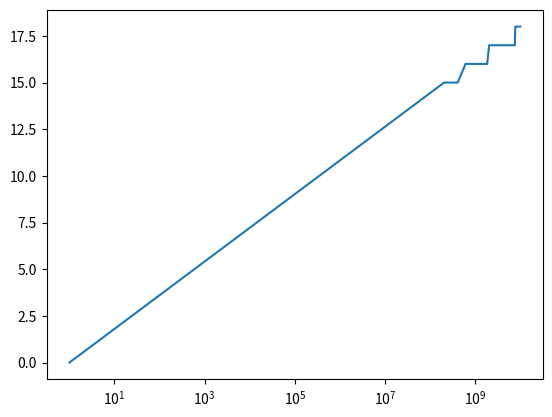

The matplotlib source for this figure:
# -*- coding: utf-8 -*-
"""
Created on Thu Sep 10 08:55:19 2020

[redacted]
@title: Exercise 2
"""

import numpy as np
import matplotlib.pyplot as plt

def x_1(x, a):
    return (x+a/x)/2

def error(x_new, x_old):
    return np.abs((x_new-x_old)/x_new)

# a
count = 0
a = 10
x = 5
while error(x_1(x, a), x) > 0.1:
    count = count + 1
    x = x_1(x, a)
    
print(x)


# b
a_list = np.linspace(1, 1e10)
count_list = []
for a in a_list:
    count = 0
    x = 1
    while error(x_1(x, a), x) > 0.1:
        count = count + 1
        x = x_1(x, a)
    count_list.append(count)

#print(a_list)
#print(count_list)

plt.semilogx(a_list, count_list)
plt.show()
